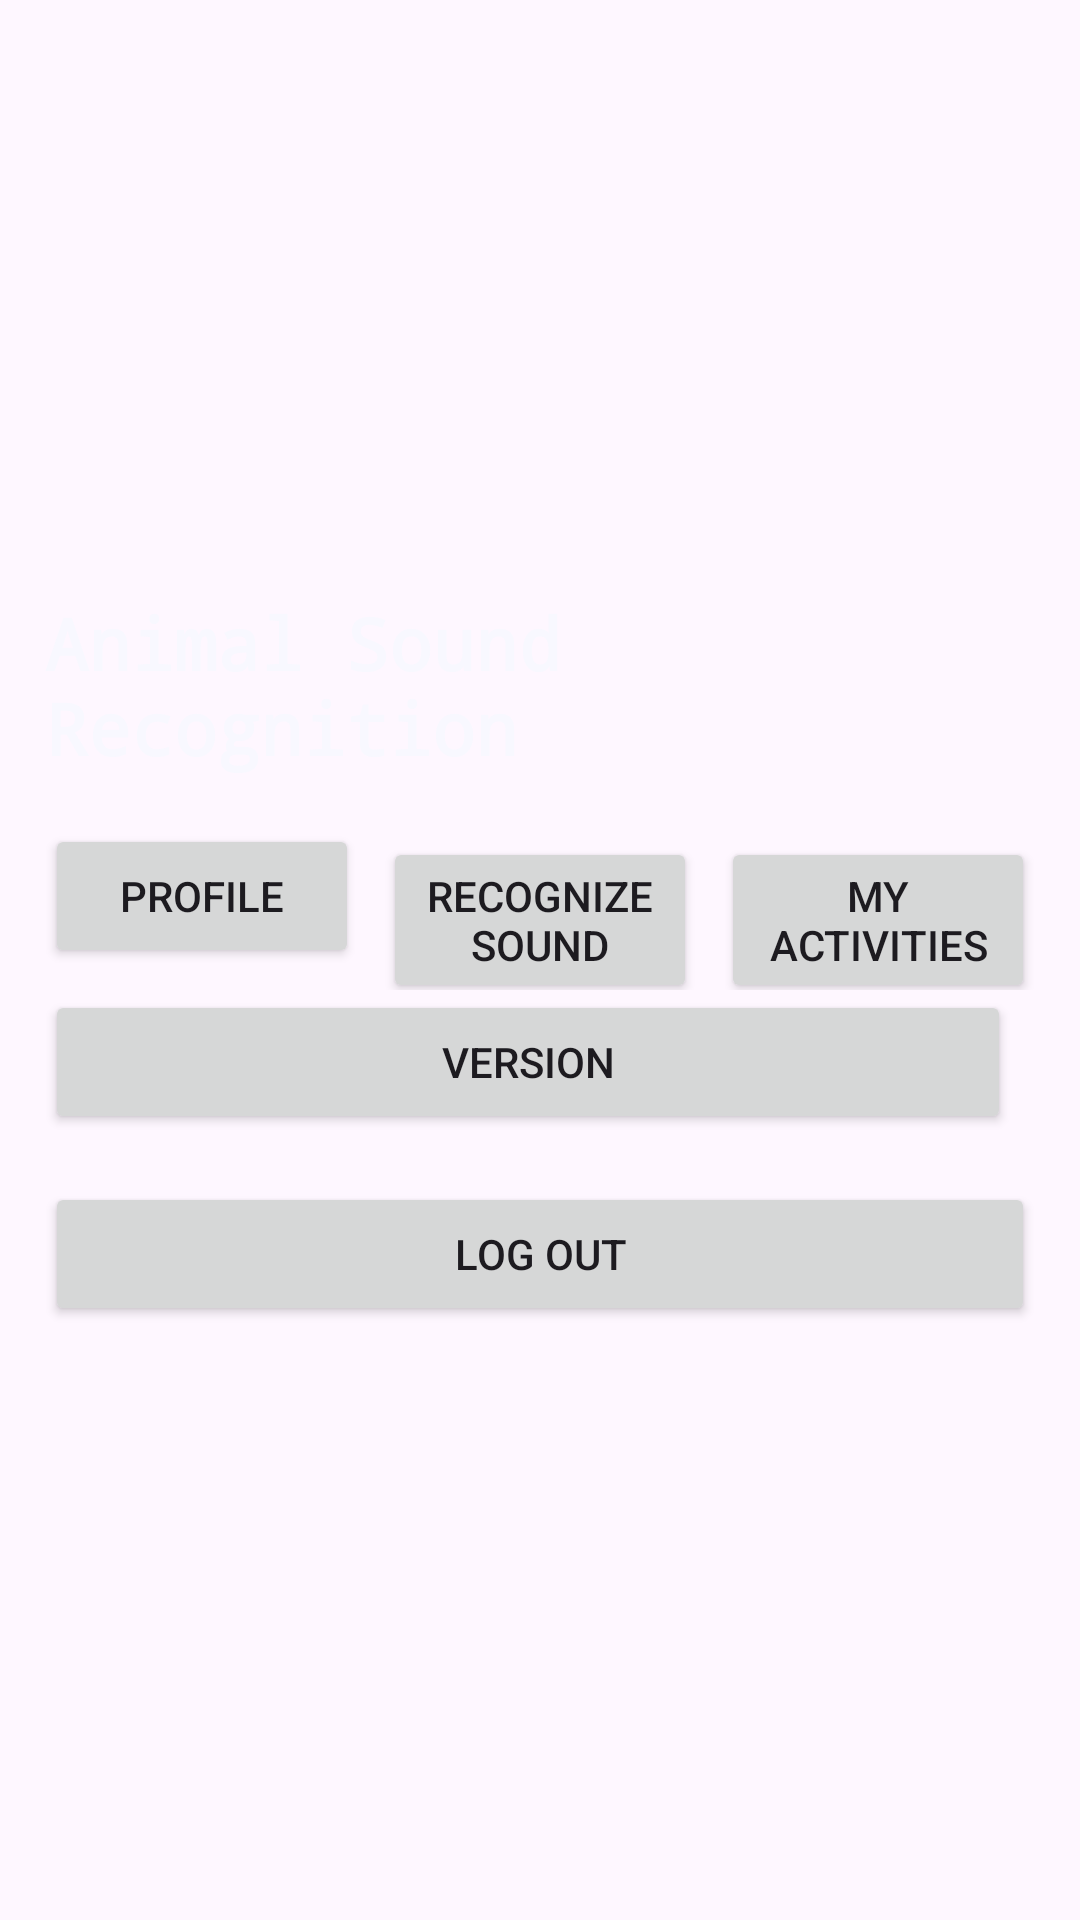

The Android layout XML behind this screen, and the referenced resources:
<!-- AndroidManifest.xml: application theme Theme.SoundRecognitionOfAnimals -->
<!-- res/layout/activity_homepage.xml -->
<?xml version="1.0" encoding="utf-8"?>
<RelativeLayout
    xmlns:android="http://schemas.android.com/apk/res/android"
    android:layout_width="match_parent"
    android:layout_height="match_parent">

    
    <ImageView
        android:layout_width="match_parent"
        android:layout_height="match_parent"
        android:src="@drawable/sound"
        android:scaleType="centerCrop"
        android:alpha="0.5" />


    <LinearLayout
        android:layout_width="match_parent"
        android:layout_height="match_parent"
        android:orientation="vertical"
        android:gravity="center"
        android:padding="15dp">

        
        <TextView
            android:id="@+id/textViewTitle"
            android:layout_width="wrap_content"
            android:layout_height="wrap_content"
            android:layout_gravity="center"
            android:fontFamily="monospace"
            android:text="Animal Sound Recognition"
            android:textAppearance="@style/TextAppearance.AppCompat.Display1"
            android:textColor="#F8F8FF"
            android:textSize="24sp"
            android:textStyle="bold"
            android:layout_marginBottom="16dp" />

        
        <LinearLayout
            android:layout_width="match_parent"
            android:layout_height="wrap_content"
            android:gravity="center_horizontal"
            android:orientation="horizontal">

            <Button
                android:id="@+id/profileButton"
                android:layout_width="0dp"
                android:layout_height="wrap_content"
                android:layout_weight="1"
                android:text="Profile"
                android:layout_marginRight="8dp" />

            <Button
                android:id="@+id/RecognizeSound"
                android:layout_width="0dp"
                android:layout_height="wrap_content"
                android:layout_weight="1"
                android:text="Recognize Sound"
                android:layout_marginRight="8dp" />

            <Button
                android:layout_width="0dp"
                android:layout_height="wrap_content"
                android:layout_weight="1"
                android:text="My Activities" />

        </LinearLayout>

        

        
        <LinearLayout
            android:layout_width="match_parent"
            android:layout_height="wrap_content"
            android:gravity="center_horizontal"
            android:orientation="horizontal">

            <Button
                android:id="@+id/VersionButton"
                android:layout_width="0dp"
                android:layout_height="wrap_content"
                android:layout_weight="1"
                android:text="Version"
                android:layout_marginRight="8dp" />

            

        </LinearLayout>

        
        <Button
            android:id="@+id/logOutButton"
            android:layout_width="match_parent"
            android:layout_height="wrap_content"
            android:text="Log Out"
            android:layout_marginTop="16dp" />

        

    </LinearLayout>
</RelativeLayout>
<!-- resources referenced by this layout -->
<resources>
  <style name="Theme.SoundRecognitionOfAnimals" parent="Base.Theme.SoundRecognitionOfAnimals" />
  <style name="Base.Theme.SoundRecognitionOfAnimals" parent="Theme.Material3.DayNight.NoActionBar">
          
          
      </style>
</resources>
